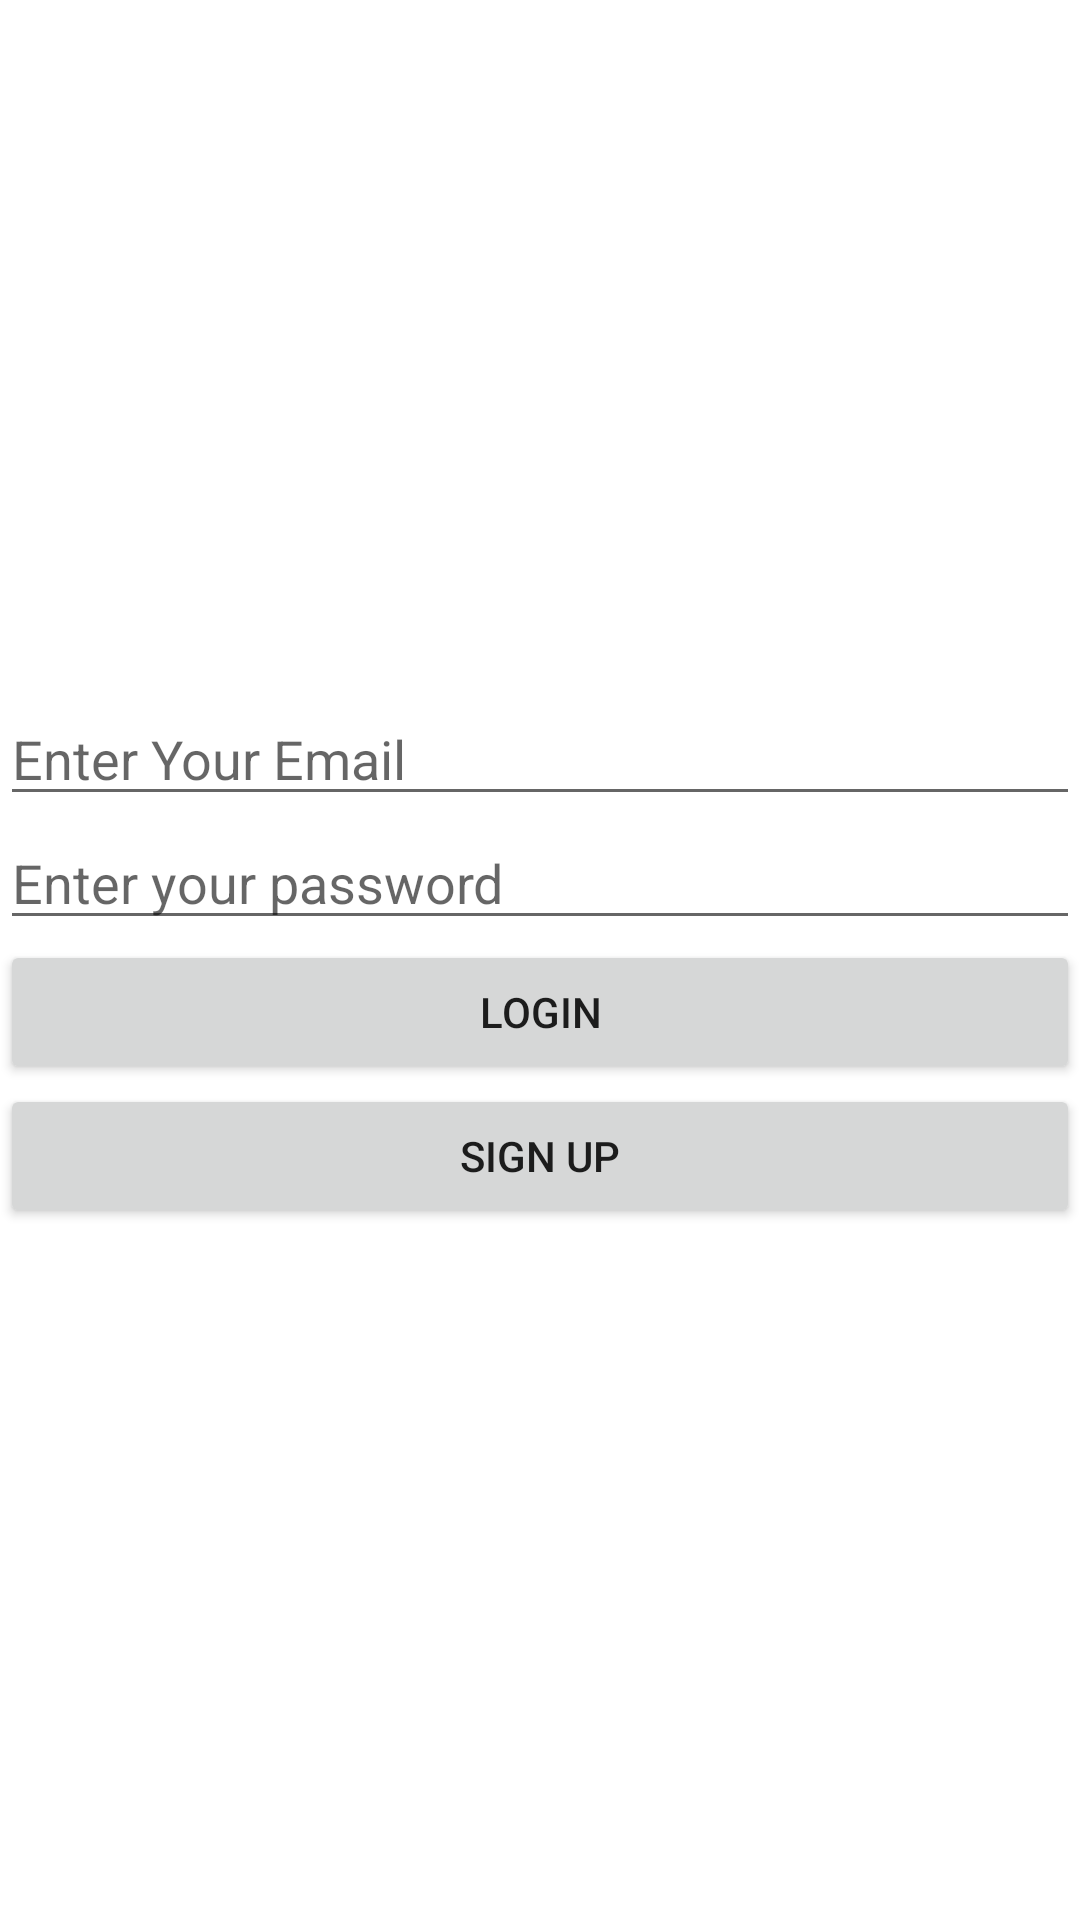

Here is an Android app screen rendered from its layout file. Give the layout XML and the strings, colors and styles it references.
<!-- AndroidManifest.xml: application theme Theme.Final_nikoloz_latsabidze -->
<!-- res/layout/activity_login.xml -->
<?xml version="1.0" encoding="utf-8"?>
<LinearLayout xmlns:android="http://schemas.android.com/apk/res/android"
    xmlns:app="http://schemas.android.com/apk/res-auto"
    xmlns:tools="http://schemas.android.com/tools"
    android:layout_width="match_parent"
    android:layout_height="match_parent"
    tools:context=".LoginActivity"
    android:orientation="vertical"
    android:gravity="center">


    <EditText
        android:id="@+id/loginEmailEditText"
        android:layout_width="match_parent"
        android:layout_height="wrap_content"
        android:hint="Enter Your Email"
        android:inputType="textEmailAddress"/>
    <EditText
        android:id="@+id/loginPasswordEditText"
        android:layout_width="match_parent"
        android:layout_height="wrap_content"
        android:hint="Enter your password"
        android:inputType="textPassword"/>
    <Button
        android:id="@+id/loginButton"
        android:layout_width="match_parent"
        android:layout_height="wrap_content"
        android:text="login"/>
    <Button
        android:id="@+id/loginGoToSignUp"
        android:layout_width="match_parent"
        android:layout_height="wrap_content"
        android:text="Sign up" />


</LinearLayout>
<!-- resources referenced by this layout -->
<resources>
  <style name="Theme.Final_nikoloz_latsabidze" parent="Theme.MaterialComponents.DayNight.DarkActionBar">
          
          <item name="colorPrimary">@color/purple_500</item>
          <item name="colorPrimaryVariant">@color/purple_700</item>
          <item name="colorOnPrimary">@color/white</item>
          
          <item name="colorSecondary">@color/teal_200</item>
          <item name="colorSecondaryVariant">@color/teal_700</item>
          <item name="colorOnSecondary">@color/black</item>
          
          <item name="android:statusBarColor">?attr/colorPrimaryVariant</item>
          
      </style>
  <!-- not gathered from this repository: default colours our renderer supplied (Android Studio template values) -->
  <color name="purple_500">#FF6200EE</color>
  <color name="purple_700">#FF3700B3</color>
  <color name="teal_200">#FF03DAC5</color>
  <color name="teal_700">#FF018786</color>
  <color name="black">#FF000000</color>
  <color name="white">#FFFFFFFF</color>
</resources>
